Photos from the image-classification dataset "cadmnist" in the GitHub repository Shrek4/cad-dataset. Its 5 classes are: bearings, bolts, nuts, seals, washers.

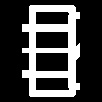
Label: nuts

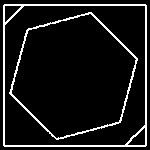
Label: bolts

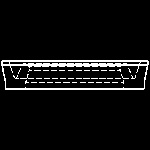
Label: seals

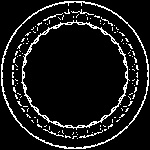
Label: bearings

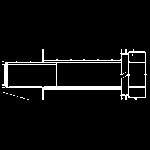
Label: bolts

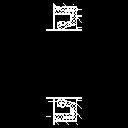
Label: seals
